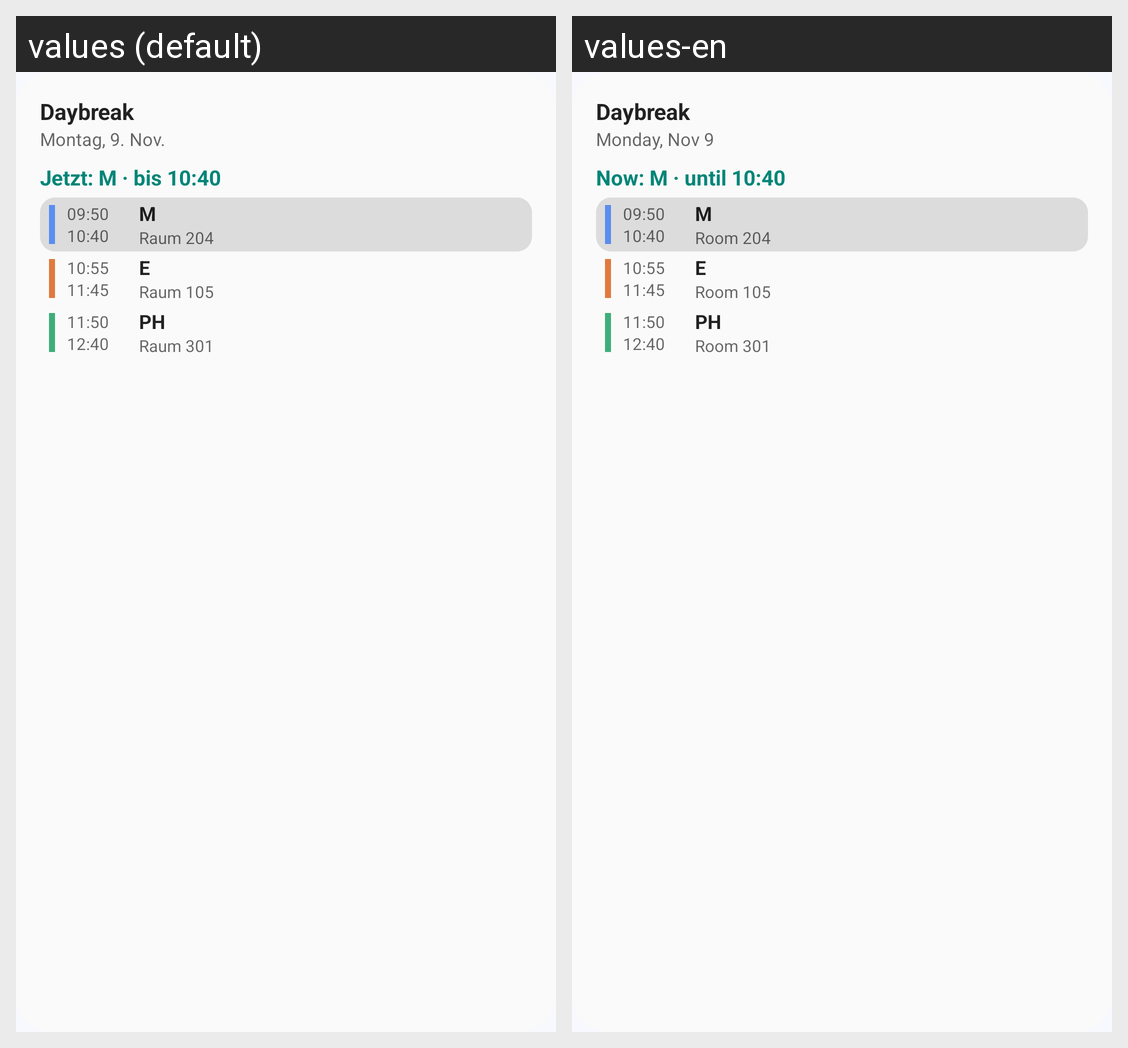

Locale-by-locale string values for the Android screen shown in this grid:
Android screen res/layout/widget_preview.xml rendered under 2 locales, left to right: values (default), values-en. Device: Nexus 5 (rendered at 1080×1920; each locale shown at half size, 540×960, under a caption strip naming it); theme Theme.Daybreak.
Strings drawn on this screen, with the default value and each locale's value (text and hints the layout hard-codes, and strings that could not be matched under every locale, appear in the picture but are not listed):

widget_app_name
  values: Daybreak
  values-en: Daybreak

widget_preview_day
  values: Montag, 9. Nov.
  values-en: Monday, Nov 9

widget_preview_headline
  values: Jetzt: M · bis 10:40
  values-en: Now: M · until 10:40

widget_preview_room_1
  values: Raum 204
  values-en: Room 204

widget_preview_room_2
  values: Raum 105
  values-en: Room 105

widget_preview_room_3
  values: Raum 301
  values-en: Room 301
